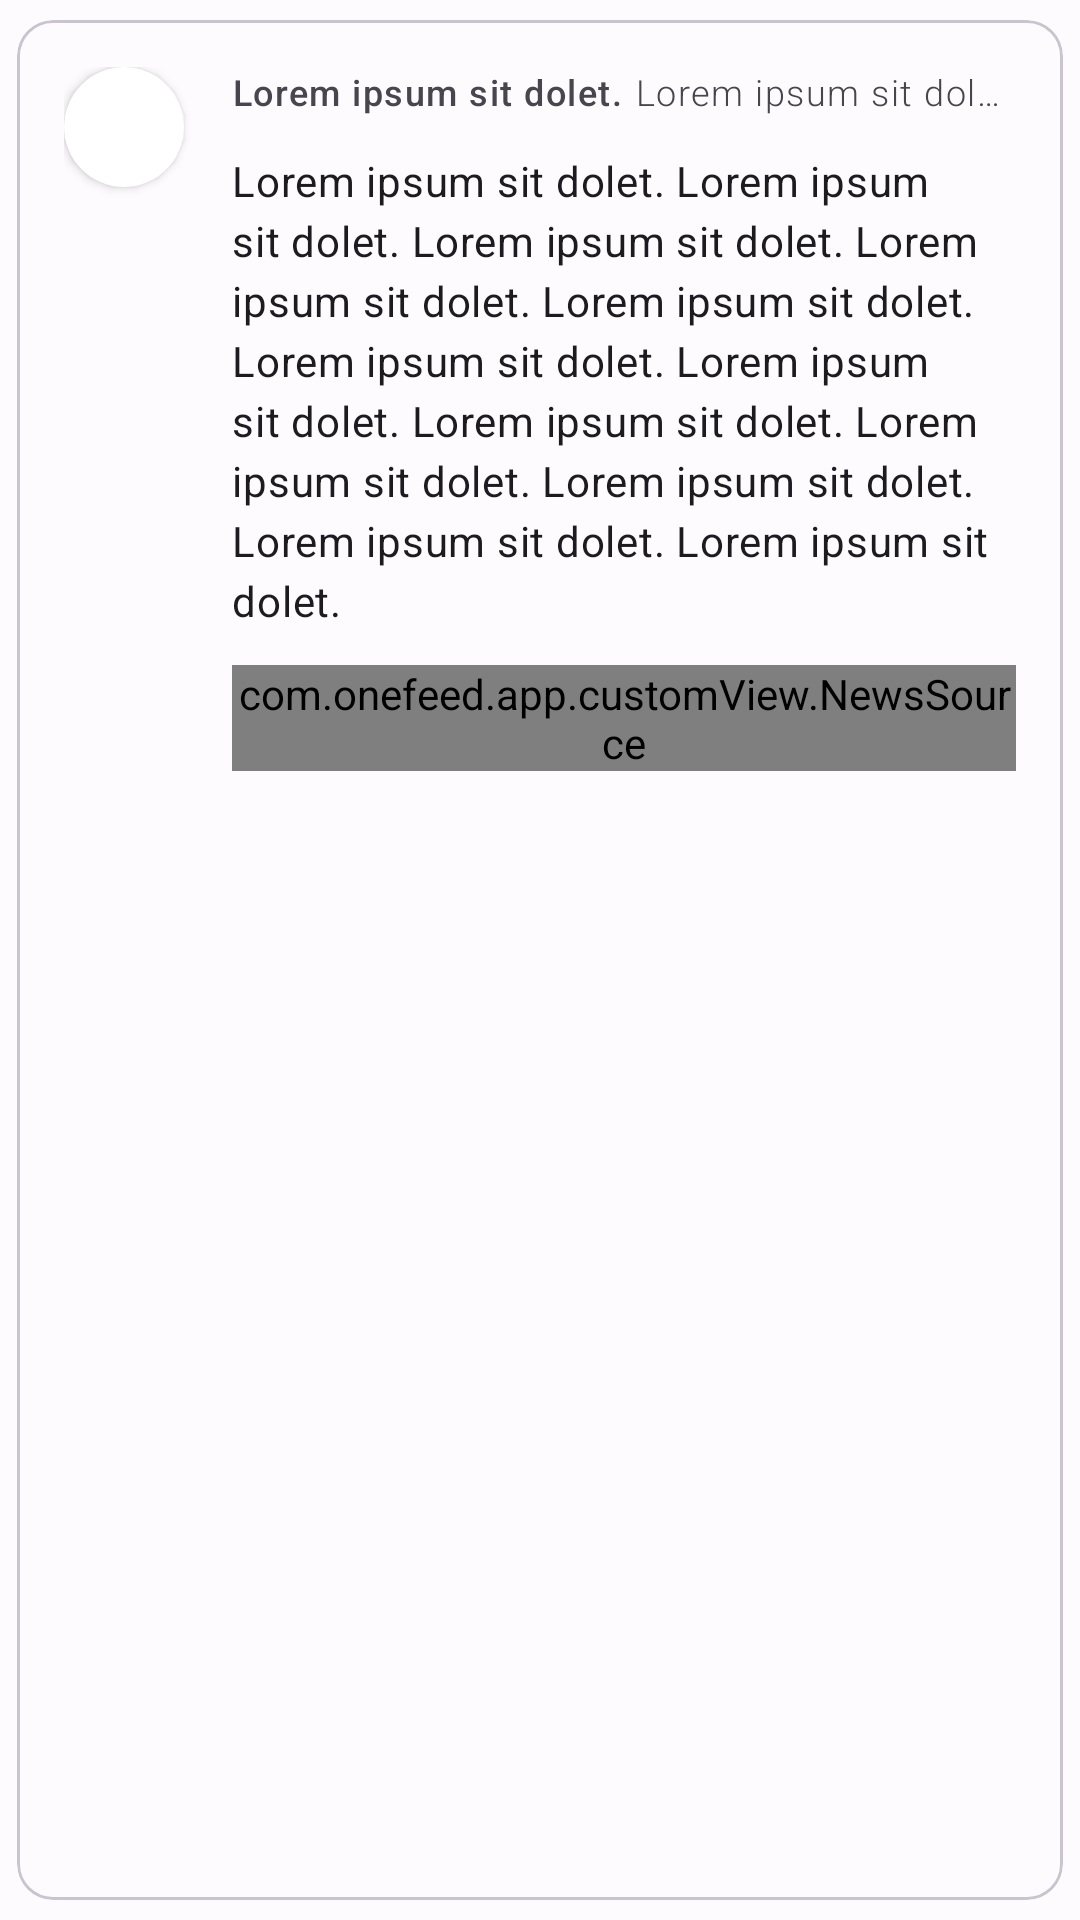

Here is an Android app screen rendered from its layout file. Give the layout XML and the strings, colors and styles it references.
<!-- AndroidManifest.xml: application theme AppTheme -->
<!-- res/layout/component_card_tweet.xml -->
<?xml version="1.0" encoding="utf-8"?>
<com.google.android.material.card.MaterialCardView
    xmlns:android="http://schemas.android.com/apk/res/android"
    xmlns:app="http://schemas.android.com/apk/res-auto"
    style="@style/tweet_card_card_layout"
    app:cardUseCompatPadding="true">

    <LinearLayout
        android:layout_width="match_parent"
        android:layout_height="wrap_content"
        android:orientation="horizontal"
        android:padding="@dimen/card_padding_horizontal">

        
        <androidx.cardview.widget.CardView
            android:layout_width="wrap_content"
            android:layout_height="wrap_content"
            app:cardCornerRadius="50dp">

            <ImageView
                style="@style/tweet_card_profile_picture"
                android:id="@+id/tweet_card_profile_picture"
                android:src="@drawable/picture_sample" />

        </androidx.cardview.widget.CardView>

        <Space
            android:layout_width="@dimen/card_padding_horizontal"
            android:layout_height="match_parent" />

        <LinearLayout
            style="@style/tweet_card_content_layout"
            android:id="@+id/tweet_card_content_layout">

            
            <LinearLayout
                style="@style/tweet_card_author_layout"
                android:id="@+id/tweet_card_author_layout">

                
                <TextView
                    style="@style/tweet_card_author_name"
                    android:id="@+id/tweet_card_author_name"
                    android:text="@string/lorem_ipsum" />

                <Space
                    android:layout_width="4dp"
                    android:layout_height="0dp" />

                
                <TextView
                    style="@style/tweet_card_author_tag"
                    android:id="@+id/tweet_card_author_handle"
                    android:text="@string/lorem_ipsum" />

            </LinearLayout>

            
            <TextView
                style="@style/tweet_card_content"
                android:id="@+id/article_card_title"
                android:text="@string/lorem_ipsum_long" />

            
            <com.onefeed.app.customView.NewsSource
                app:name="@string/source_twitter"
                app:sourceIcon="@drawable/picutre_icon_twitter"
                android:layout_width="match_parent"
                android:layout_height="wrap_content"/>

        </LinearLayout>

    </LinearLayout>
</com.google.android.material.card.MaterialCardView>
<!-- resources referenced by this layout -->
<resources>
  <dimen name="card_padding_horizontal">16dp</dimen>
  <string name="lorem_ipsum">
          Lorem ipsum sit dolet.
      </string>
  <string name="lorem_ipsum_long">
          Lorem ipsum sit dolet. Lorem ipsum sit dolet. Lorem ipsum sit dolet. Lorem ipsum sit dolet.
          Lorem ipsum sit dolet. Lorem ipsum sit dolet. Lorem ipsum sit dolet. Lorem ipsum sit dolet.
          Lorem ipsum sit dolet. Lorem ipsum sit dolet. Lorem ipsum sit dolet. Lorem ipsum sit dolet.
      </string>
  <string name="source_twitter">Twitter</string>
  <style name="tweet_card_author_layout">
          <item name="android:layout_width">match_parent</item>
          <item name="android:layout_height">wrap_content</item>
          <item name="android:orientation">horizontal</item>
          <item name="android:layout_marginBottom">@dimen/news_card_item_margin</item>
      </style>
  <style name="tweet_card_author_name" parent="TextAppearance.Material3.LabelMedium">
          <item name="android:singleLine">true</item>
          <item name="android:ellipsize">end</item>
          <item name="android:layout_width">wrap_content</item>
          <item name="android:layout_height">wrap_content</item>
      </style>
  <style name="tweet_card_card_layout" parent="Widget.Material3.CardView.Outlined">
          <item name="android:layout_width">match_parent</item>
          <item name="android:layout_height">wrap_content</item>
      </style>
  <style name="tweet_card_content" parent="TextAppearance.Material3.BodyMedium">
          <item name="android:layout_width">match_parent</item>
          <item name="android:layout_height">wrap_content</item>
          <item name="android:layout_marginBottom">@dimen/news_card_item_margin</item>
      </style>
  <style name="tweet_card_content_layout">
          <item name="android:layout_width">0dp</item>
          <item name="android:layout_height">wrap_content</item>
          <item name="android:layout_weight">1</item>
          <item name="android:orientation">vertical</item>
      </style>
  <dimen name="news_card_item_margin">12dp</dimen>
  <string name="content_description_tweet_profile_picture">Profile picture of the tweet author.</string>
  <dimen name="tweet_card_profile_picture_dimensions">40dp</dimen>
  <color name="md_theme_light_primary">#3957BB</color>
  <color name="md_theme_light_onPrimary">#FFFFFF</color>
  <color name="md_theme_light_primaryContainer">#DCE1FF</color>
  <color name="md_theme_light_onPrimaryContainer">#001550</color>
  <color name="md_theme_light_secondary">#4459A9</color>
  <color name="md_theme_light_onSecondary">#FFFFFF</color>
  <color name="md_theme_light_secondaryContainer">#DDE1FF</color>
  <color name="md_theme_light_onSecondaryContainer">#001452</color>
  <color name="md_theme_light_tertiary">#8B4483</color>
  <color name="md_theme_light_onTertiary">#FFFFFF</color>
  <color name="md_theme_light_tertiaryContainer">#FFD7F4</color>
  <color name="md_theme_light_onTertiaryContainer">#380037</color>
  <color name="md_theme_light_error">#BA1A1A</color>
  <color name="md_theme_light_errorContainer">#FFDAD6</color>
  <color name="md_theme_light_onError">#FFFFFF</color>
  <color name="md_theme_light_onErrorContainer">#410002</color>
  <color name="md_theme_light_background">#FEFBFF</color>
  <color name="md_theme_light_onBackground">#1B1B1F</color>
  <color name="md_theme_light_surface">#FEFBFF</color>
  <color name="md_theme_light_onSurface">#1B1B1F</color>
  <color name="md_theme_light_surfaceVariant">#E2E1EC</color>
  <color name="md_theme_light_onSurfaceVariant">#45464F</color>
  <color name="md_theme_light_outline">#767680</color>
  <color name="md_theme_light_inverseOnSurface">#F2F0F4</color>
  <color name="md_theme_light_inverseSurface">#303034</color>
  <color name="md_theme_light_surfaceTint">#3957BB</color>
  <color name="md_theme_light_inversePrimary">#B6C4FF</color>
</resources>
